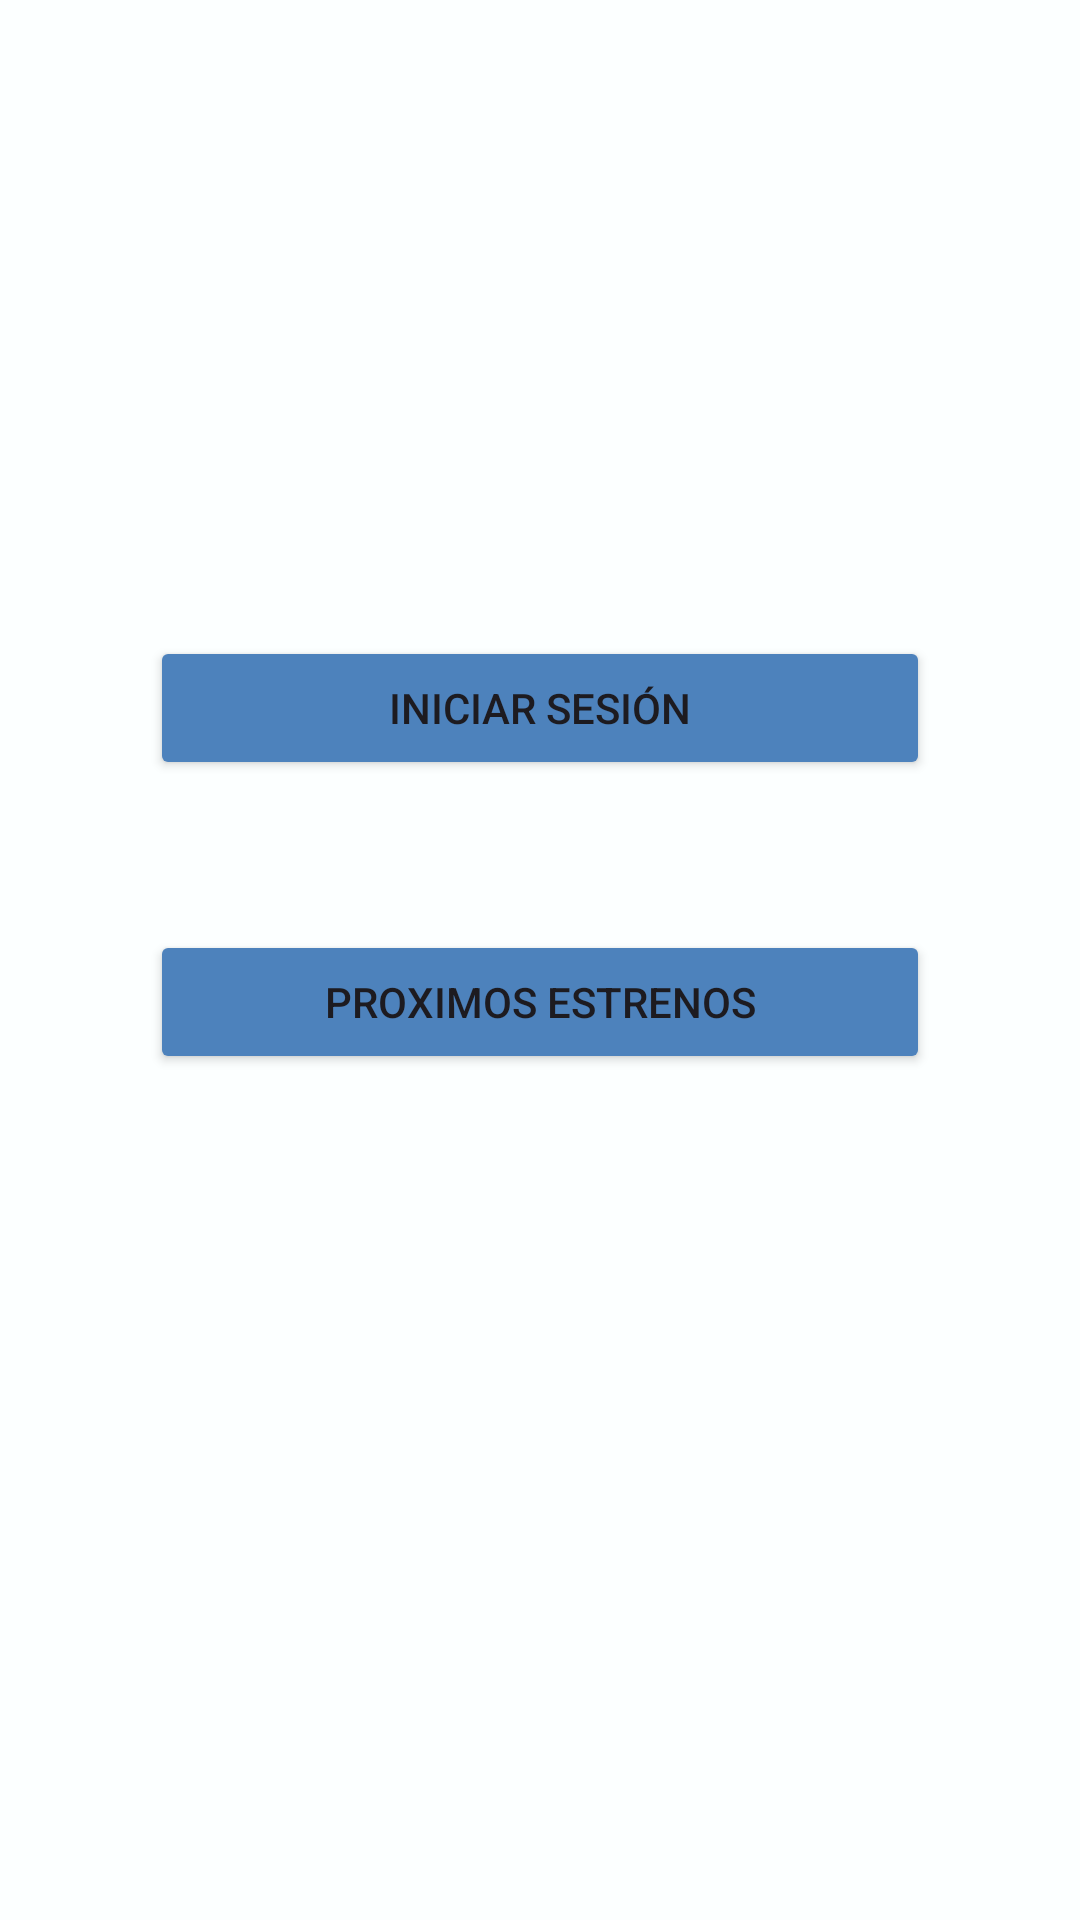

Android layout source for this screen:
<!-- AndroidManifest.xml: application theme Theme.Cinema -->
<!-- res/layout/activity_main.xml -->
<?xml version="1.0" encoding="utf-8"?>
<androidx.constraintlayout.widget.ConstraintLayout xmlns:android="http://schemas.android.com/apk/res/android"
    xmlns:app="http://schemas.android.com/apk/res-auto"
    xmlns:tools="http://schemas.android.com/tools"
    android:id="@+id/main"
    android:layout_width="match_parent"
    android:layout_height="match_parent"
    tools:context=".MainActivity">

    <LinearLayout
        android:id="@+id/idContenido"
        android:layout_width="match_parent"
        android:layout_height="match_parent"
        android:background="@color/off_white"
        android:orientation="vertical"
        android:padding="25dp"
        tools:layout_editor_absoluteX="1dp"
        tools:layout_editor_absoluteY="1dp">

        <ImageView
            android:id="@+id/idCine"
            android:layout_width="match_parent"
            android:layout_height="112dp"
            android:layout_margin="25dp"
            android:baselineAligned="false"
            app:srcCompat="@drawable/butacas" />

        <Button
            android:id="@+id/idLogin"
            android:layout_width="match_parent"
            android:layout_height="wrap_content"
            android:layout_margin="25dp"
            android:backgroundTint="@color/medium_blue"
            android:text="@string/idLogin"

            />

        <Button
            android:id="@+id/idEstreno"
            android:layout_width="match_parent"
            android:layout_height="wrap_content"
            android:layout_margin="25dp"
            android:backgroundTint="@color/medium_blue"

            android:text="@string/idEstrenos" />

    </LinearLayout>
</androidx.constraintlayout.widget.ConstraintLayout>
<!-- resources referenced by this layout -->
<resources>
  <color name="medium_blue">#4d82bc</color>
  <color name="off_white">#fcffff</color>
  <string name="idEstrenos">Proximos estrenos</string>
  <string name="idLogin">Iniciar sesión</string>
  <style name="Theme.Cinema" parent="Base.Theme.Cinema">
          
      </style>
  <style name="Base.Theme.Cinema" parent="Theme.Material3.DayNight.NoActionBar">
          
          <item name="android:statusBarColor">@color/off_white</item>
      </style>
</resources>
